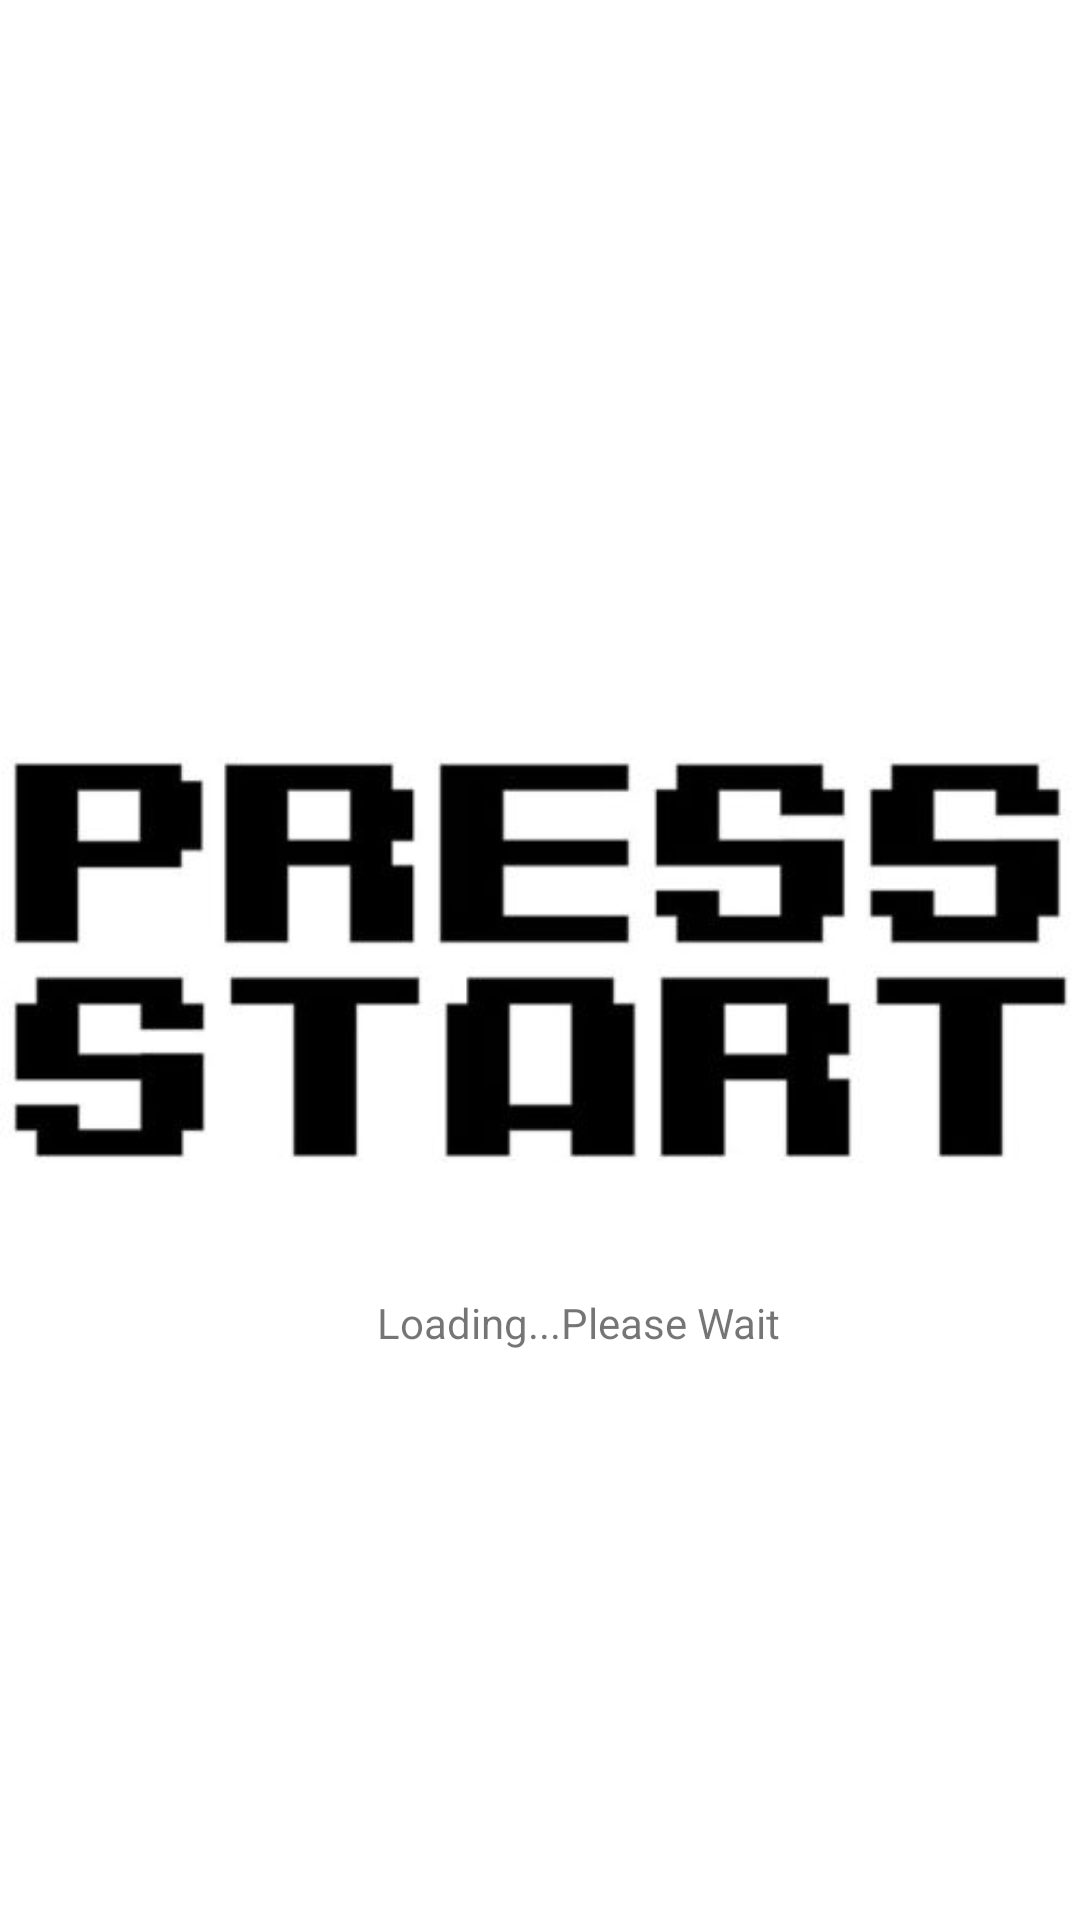

The Android layout XML behind this screen, and the referenced resources:
<!-- AndroidManifest.xml: application theme CustomActionBarTheme -->
<!-- res/layout/activity_splash_screen.xml -->
<RelativeLayout xmlns:android="http://schemas.android.com/apk/res/android"
    android:layout_width="fill_parent"
    android:layout_height="fill_parent"
    android:background="#FFFFFF">

    <ImageView
        android:id="@+id/imageView"
        android:layout_width="wrap_content"
        android:layout_height="wrap_content"
        android:layout_centerHorizontal="true"
        android:layout_centerVertical="true"
        android:contentDescription="@string/app_name"
        android:src="@drawable/ps_icon" />

    <LinearLayout
        android:id="@+id/linearLayout1"
        android:layout_width="wrap_content"
        android:layout_height="wrap_content"
        android:layout_below="@+id/imageView"
        android:layout_centerHorizontal="true"
        android:layout_marginTop="20dp"
        android:orientation="horizontal" >

        <ProgressBar
            android:id="@+id/progressBar"
            style="?android:attr/progressBarStyleSmall"
            android:layout_width="wrap_content"
            android:layout_height="wrap_content" />

        <TextView
            android:id="@+id/textView"
            android:layout_width="wrap_content"
            android:layout_height="wrap_content"
            android:layout_gravity="center_vertical"
            android:layout_marginBottom="5dp"
            android:layout_marginLeft="10dp"
            android:text="@string/loading" />
    </LinearLayout>

</RelativeLayout>
<!-- resources referenced by this layout -->
<resources>
  <!-- drawable ps_icon: jpg bitmap (drawable, 10295 bytes) -->
  <string name="app_name">Press Start</string>
  <string name="loading">Loading...Please Wait</string>
  <style name="CustomActionBarTheme" parent="@style/Theme.AppCompat.Light.DarkActionBar">
              <item name="android:actionBarStyle">@style/MyActionBar</item>
  
              
              <item name="actionBarStyle">@style/MyActionBar</item>
          </style>
  <style name="MyActionBar" parent="@style/Widget.AppCompat.Light.ActionBar.Solid.Inverse">
              <item name="android:background">@color/custom_theme_background</item>
              
              <item name="background">@color/custom_theme_background</item>
          </style>
  <color name="custom_theme_background">#ffff1b0c</color>
</resources>
